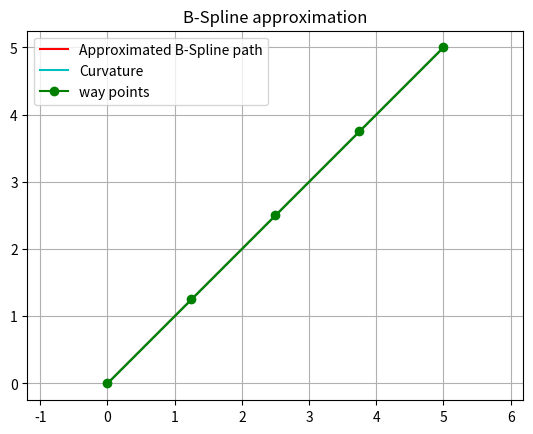
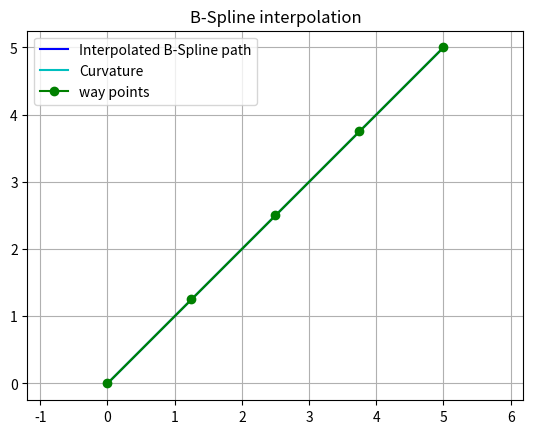

These figures' Python source, in order:
import sys
import numpy as np
import scipy.interpolate as interpolate
import matplotlib.pyplot as plt

def approximate_b_spline_path(x: list,
                              y: list,
                              n_path_points: int,
                              degree: int = 3,
                              s=None,
                              ) -> tuple:
    """
    Approximate points with a B-Spline path
    Parameters
    ----------
    x : array_like
        x position list of approximated points
    y : array_like
        y position list of approximated points
    n_path_points : int
        number of path points
    degree : int, optional
        B Spline curve degree. Must be 2<= k <= 5. Default: 3.
    s : int, optional
        smoothing parameter. If this value is bigger, the path will be
        smoother, but it will be less accurate. If this value is smaller,
        the path will be more accurate, but it will be less smooth.
        When `s` is 0, it is equivalent to the interpolation. Default is None,
        in this case `s` will be `len(x)`.
    Returns
    -------
    x : array
        x positions of the result path
    y : array
        y positions of the result path
    heading : array
        heading of the result path
    curvature : array
        curvature of the result path
    """
    distances = _calc_distance_vector(x, y)
    spl_i_x = interpolate.UnivariateSpline(distances, x, k=degree, s=s)
    spl_i_y = interpolate.UnivariateSpline(distances, y, k=degree, s=s)

    sampled = np.linspace(0.0, distances[-1], n_path_points)
    return _evaluate_spline(sampled, spl_i_x, spl_i_y)


def interpolate_b_spline_path(x, y,
                              n_path_points: int,
                              degree: int = 3) -> tuple:
    """
    Interpolate x-y points with a B-Spline path
    Parameters
    ----------
    x : array_like
        x positions of interpolated points
    y : array_like
        y positions of interpolated points
    n_path_points : int
        number of path points
    degree : int, optional
        B-Spline degree. Must be 2<= k <= 5. Default: 3
    Returns
    -------
    x : array
        x positions of the result path
    y : array
        y positions of the result path
    heading : array
        heading of the result path
    curvature : array
        curvature of the result path
    """
    return approximate_b_spline_path(x, y, n_path_points, degree, s=0.0)


def _calc_distance_vector(x, y):
    dx, dy = np.diff(x), np.diff(y)
    distances = np.cumsum([np.hypot(idx, idy) for idx, idy in zip(dx, dy)])
    distances = np.concatenate(([0.0], distances))
    distances /= distances[-1]
    return distances


def _evaluate_spline(sampled, spl_i_x, spl_i_y):
    num = len(sampled)
    x = spl_i_x(sampled)
    y = spl_i_y(sampled)
    dx = spl_i_x.derivative(1)(sampled)
    dy = spl_i_y.derivative(1)(sampled)
    heading = np.arctan2(dy, dx)
    ddx = spl_i_x.derivative(2)(sampled)
    ddy = spl_i_y.derivative(2)(sampled)
    curvature = (ddy * dx - ddx * dy) / np.power(dx * dx + dy * dy, 2.0 / 3.0)
    
    return x, y, heading, curvature, spl_i_x, spl_i_y, sampled

def plot_curvature(x_list, y_list, heading_list, curvature,
                   k=0.01, c="-c", label="Curvature"):
    """
    Plot curvature on 2D path. This plot is a line from the original path,
    the lateral distance from the original path shows curvature magnitude.
    Left turning shows right side plot, right turning shows left side plot.
    For straight path, the curvature plot will be on the path, because
    curvature is 0 on the straight path.
    Parameters
    ----------
    x_list : array_like
        x position list of the path
    y_list : array_like
        y position list of the path
    heading_list : array_like
        heading list of the path
    curvature : array_like
        curvature list of the path
    k : float
        curvature scale factor to calculate distance from the original path
    c : string
        color of the plot
    label : string
        label of the plot
    """
    cx = [x + d * k * np.cos(yaw - np.pi / 2.0) for x, y, yaw, d in
          zip(x_list, y_list, heading_list, curvature)]
    cy = [y + d * k * np.sin(yaw - np.pi / 2.0) for x, y, yaw, d in
          zip(x_list, y_list, heading_list, curvature)]

    plt.plot(cx, cy, c, label=label)
    for ix, iy, icx, icy in zip(x_list, y_list, cx, cy):
        plt.plot([ix, icx], [iy, icy], c)

def main():
    # way_point_x = [3.0, 3.0, 4.0, 2.0, 2.0]
    # way_point_y = [-3.0, -3.0, 1.0, 1.0, 1.0]
    # way_point_x = [-1.0, 3.0, 4.0, 2.0, 1.0]
    # way_point_y = [0.0, -3.0, 1.0, 1.0, 3.0]
    # way_point_x = [0.0, 2.0, 4.0, 4.0, 1.0]
    # way_point_y = [-3, -2.0, 1.0, 3.0, 3.0]
    way_point_x = np.linspace(0, 5, 5)
    way_point_y = np.linspace(0, 5, 5)
    # way_point_x = [1.8615333156854899, -1.1892189009027745, 0.6240655884274116]
    # way_point_y = [-0.015386355078979896, 5.194023536328784, 1.2647881103068976]

    n_course_point = 50  # sampling number

    plt.subplots()
    rax, ray, heading, curvature, spl_i_x, spl_i_y,sampled= approximate_b_spline_path(
        way_point_x, way_point_y, n_course_point, degree=3,s=0.5)
    # print(np.sum(np.linalg.norm())
    plt.plot(rax, ray, '-r', label="Approximated B-Spline path")
    plot_curvature(rax, ray, heading, curvature)


    plt.title("B-Spline approximation")
    plt.plot(way_point_x, way_point_y, '-og', label="way points")
    plt.grid(True)
    plt.legend()
    plt.axis("equal")

    plt.subplots()
    rix, riy, heading, curvature, spl_i_x, spl_i_y,sampled= interpolate_b_spline_path(
        way_point_x, way_point_y, n_course_point, 3)
    plt.plot(rix, riy, '-b', label="Interpolated B-Spline path")
    plot_curvature(rix, riy, heading, curvature)
    vel = [spl_i_x.derivative(1)(sampled),spl_i_y.derivative(1)(sampled)]
    accel = [spl_i_x.derivative(2)(sampled),spl_i_y.derivative(2)(sampled)]
    jerk = [spl_i_x.derivative(3)(sampled),spl_i_y.derivative(3)(sampled)]

    print('vel')
    print(np.sum(np.linalg.norm(vel,axis=0))/50)

    print('acc')
    print(np.sum(np.linalg.norm(accel,axis=0))/50/50)

    plt.title("B-Spline interpolation")
    plt.plot(way_point_x, way_point_y, '-og', label="way points")
    plt.grid(True)
    plt.legend()
    plt.axis("equal")
    plt.show()


if __name__ == '__main__':
    main()